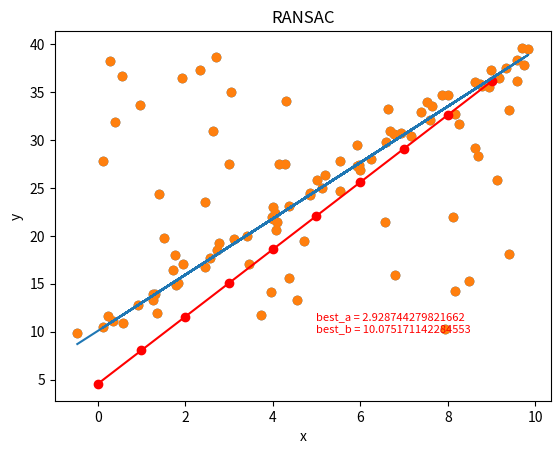

The matplotlib source for this figure:
import numpy as np
import matplotlib.pyplot as plt
import random
import math

def self_func(steps=10000, alpha=0.01,x= None,y=None):
  w = 0.5
  b = 0
  alpha = 0.005
  n=len(x)
  for i in range(steps):
    y_hat = w*x + b
    dy = 2.0*(y_hat - y)
    dw = dy*x
    db = dy
    w = w - alpha*np.sum(dw)/n
    b = b - alpha*np.sum(db)/n
    e = np.sum((y_hat-y)**2)/n
    #print (i,'W=',w,'\tb=',b,'\te=',e)
  print ('self_func:\tW =',w,'\n\tb =',b)
  plt.scatter(x,y)
  plt.plot(np.arange(0,10,1), w*np.arange(0,10,1) + b, color = 'r', marker = 'o', label = 'self_func(steps='+str(steps)+', alpha='+str(alpha)+')')
  plt.show()



# 数据量。
SIZE = 50
# 产生数据。np.linspace 返回一个一维数组，SIZE指定数组长度。
# 数组最小值是0，最大值是10。所有元素间隔相等。
X = np.linspace(0, 10, SIZE)
Y = 3 * X + 10

fig = plt.figure()
# 画图区域分成1行1列。选择第一块区域。
ax1 = fig.add_subplot(1,1, 1)
# 标题
ax1.set_title("RANSAC")


# 让散点图的数据更加随机并且添加一些噪声。
random_x = []
random_y = []
# 添加直线随机噪声
for i in range(SIZE):
    random_x.append(X[i] + random.uniform(-0.5, 0.5))
    random_y.append(Y[i] + random.uniform(-0.5, 0.5))
# 添加随机噪声
for i in range(SIZE):
    random_x.append(random.uniform(0,10))
    random_y.append(random.uniform(10,40))
RANDOM_X = np.array(random_x) # 散点图的横轴。
RANDOM_Y = np.array(random_y) # 散点图的纵轴。

self_func(steps=100, alpha=0.01,x=np.array(random_x),y=np.array(random_y))


# 画散点图。
ax1.scatter(RANDOM_X, RANDOM_Y)
# 横轴名称。
ax1.set_xlabel("x")
# 纵轴名称。
ax1.set_ylabel("y")

# 使用RANSAC算法估算模型
# 迭代最大次数，每次得到更好的估计会优化iters的数值
iters = 100000
# 数据和模型之间可接受的差值
sigma = 0.25
# 最好模型的参数估计和内点数目
best_a = 0
best_b = 0
pretotal = 0
# 希望的得到正确模型的概率
P = 0.99
for i in range(iters):
    # 随机在数据中红选出两个点去求解模型
    sample_index = random.sample(range(SIZE * 2),2)
    x_1 = RANDOM_X[sample_index[0]]
    x_2 = RANDOM_X[sample_index[1]]
    y_1 = RANDOM_Y[sample_index[0]]
    y_2 = RANDOM_Y[sample_index[1]]

    # y = ax + b 求解出a，b
    a = (y_2 - y_1) / (x_2 - x_1)
    b = y_1 - a * x_1

    # 算出内点数目
    total_inlier = 0
    for index in range(SIZE * 2):
        y_estimate = a * RANDOM_X[index] + b
        if abs(y_estimate - RANDOM_Y[index]) < sigma:
            total_inlier = total_inlier + 1

    # 判断当前的模型是否比之前估算的模型好
    if total_inlier > pretotal:
        iters = math.log(1 - P) / math.log(1 - pow(total_inlier / (SIZE * 2), 2))
        pretotal = total_inlier
        best_a = a
        best_b = b

    # 判断是否当前模型已经符合超过一半的点
    if total_inlier > SIZE:
        break

# 用我们得到的最佳估计画图
Y = best_a * RANDOM_X + best_b
print(best_a,best_b,pretotal)
# 直线图
ax1.plot(RANDOM_X, Y)
text = "best_a = " + str(best_a) + "\nbest_b = " + str(best_b)
plt.text(5,10, text,
         fontdict={'size': 8, 'color': 'r'})
plt.show()